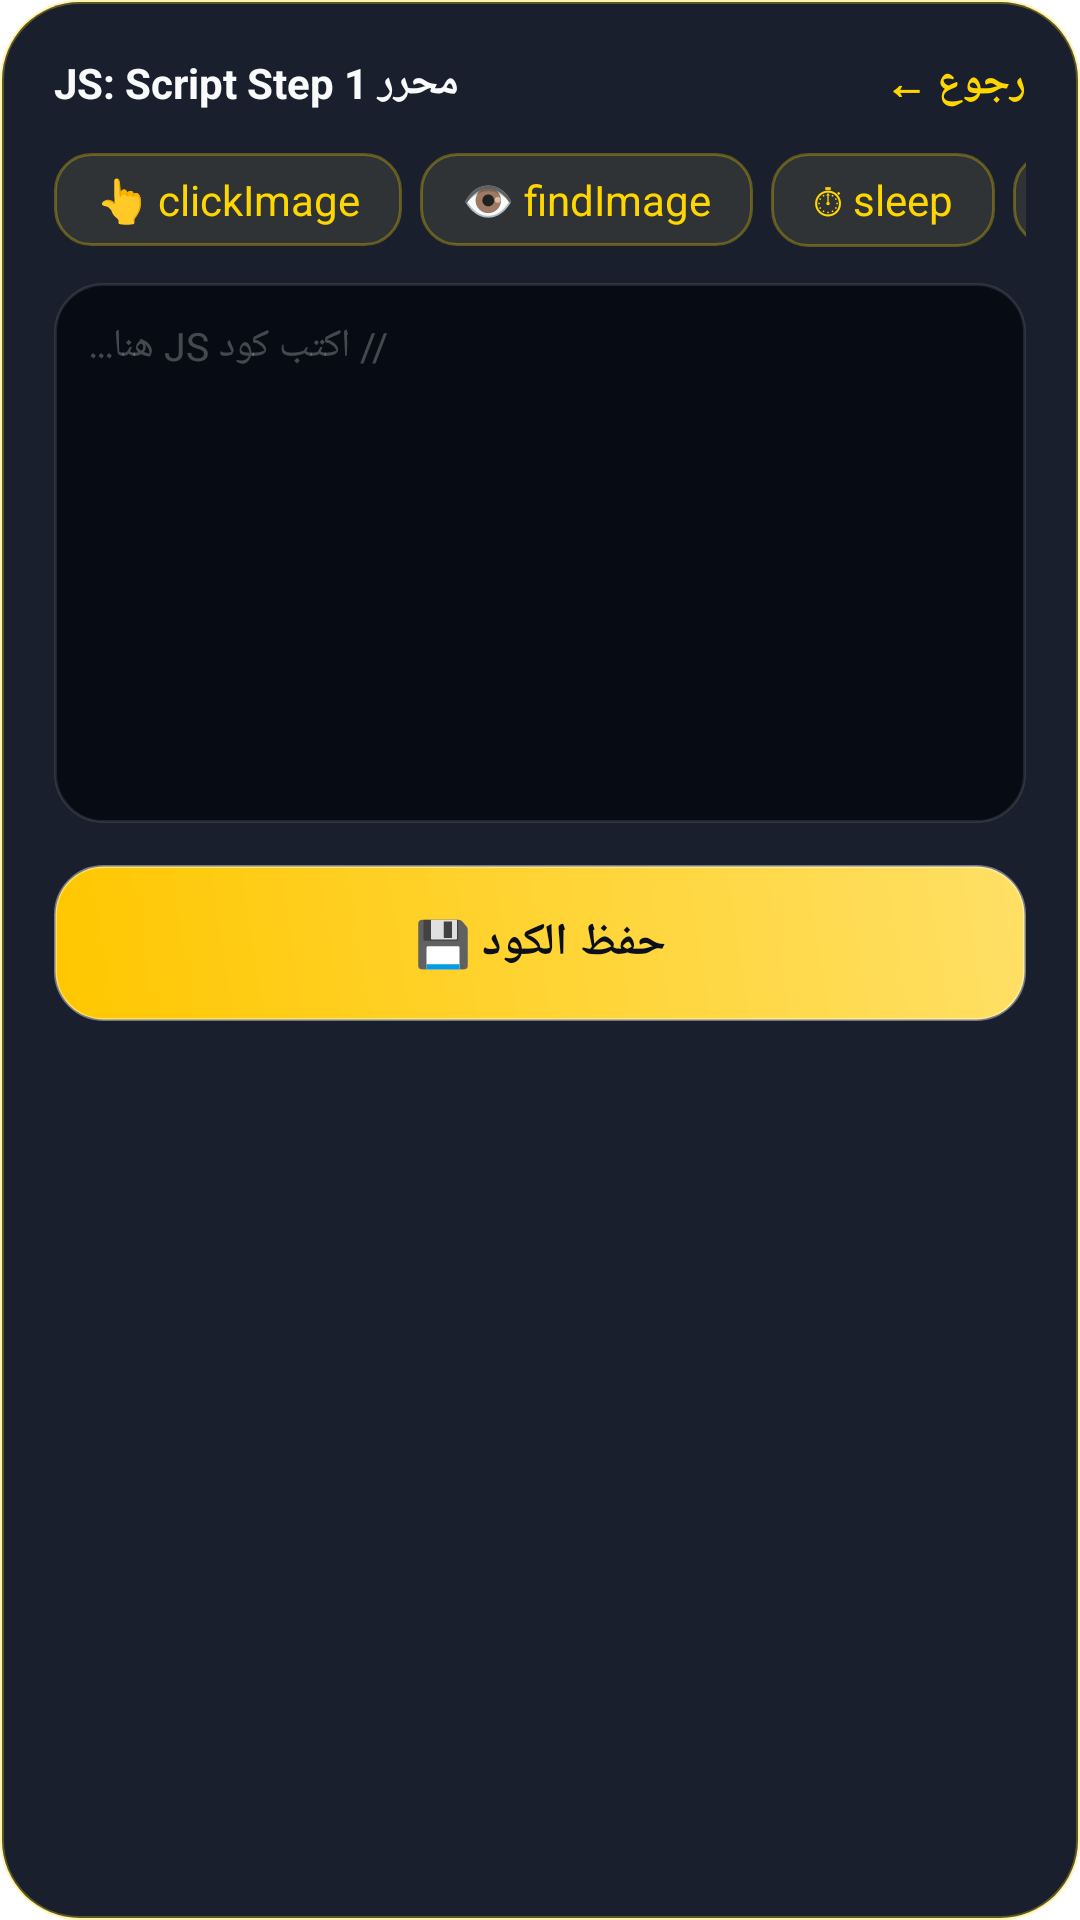

Produce the Android XML layout that renders to this screen, including the resource entries it uses.
<!-- AndroidManifest.xml: application theme Theme.ApexAutoNative -->
<!-- res/layout/dialog_script_editor.xml -->
<?xml version="1.0" encoding="utf-8"?>
<LinearLayout xmlns:android="http://schemas.android.com/apk/res/android"
    android:layout_width="match_parent"
    android:layout_height="wrap_content"
    android:background="@drawable/bg_glass_modal"
    android:orientation="vertical"
    android:padding="18dp">

    
    <RelativeLayout
        android:layout_width="match_parent"
        android:layout_height="wrap_content"
        android:layout_marginBottom="14dp">

        <TextView
            android:id="@+id/btn_back"
            android:layout_width="wrap_content"
            android:layout_height="wrap_content"
            android:layout_alignParentRight="true"
            android:text="رجوع ←"
            android:textColor="@color/neon_gold"
            android:textSize="14sp"
            android:textStyle="bold" />

        <TextView
            android:layout_width="wrap_content"
            android:layout_height="wrap_content"
            android:layout_alignParentLeft="true"
            android:text="محرر JS: Script Step 1"
            android:textColor="@color/text_primary"
            android:textSize="14sp"
            android:textStyle="bold" />
    </RelativeLayout>

    
    <HorizontalScrollView
        android:layout_width="match_parent"
        android:layout_height="wrap_content"
        android:layout_marginBottom="12dp"
        android:scrollbars="none">

        <LinearLayout
            android:layout_width="wrap_content"
            android:layout_height="wrap_content"
            android:orientation="horizontal">

            <TextView
                android:layout_width="wrap_content"
                android:layout_height="wrap_content"
                android:layout_marginEnd="6dp"
                android:background="@drawable/bg_chip_glass"
                android:paddingHorizontal="14dp"
                android:paddingVertical="6dp"
                android:text="👆 clickImage"
                android:textColor="@color/neon_gold" />

            <TextView
                android:layout_width="wrap_content"
                android:layout_height="wrap_content"
                android:layout_marginEnd="6dp"
                android:background="@drawable/bg_chip_glass"
                android:paddingHorizontal="14dp"
                android:paddingVertical="6dp"
                android:text="👁 findImage"
                android:textColor="@color/neon_gold" />

            <TextView
                android:layout_width="wrap_content"
                android:layout_height="wrap_content"
                android:layout_marginEnd="6dp"
                android:background="@drawable/bg_chip_glass"
                android:paddingHorizontal="14dp"
                android:paddingVertical="6dp"
                android:text="⏱ sleep"
                android:textColor="@color/neon_gold" />

            <TextView
                android:layout_width="wrap_content"
                android:layout_height="wrap_content"
                android:background="@drawable/bg_chip_glass"
                android:paddingHorizontal="14dp"
                android:paddingVertical="6dp"
                android:text="toast"
                android:textColor="@color/neon_gold" />
        </LinearLayout>
    </HorizontalScrollView>

    
    <EditText
        android:id="@+id/et_code"
        android:layout_width="match_parent"
        android:layout_height="180dp"
        android:background="@drawable/bg_editor_glass"
        android:gravity="top|left"
        android:hint="// اكتب كود JS هنا..."
        android:padding="12dp"
        android:textColor="@color/text_code_highlight"
        android:textColorHint="#40FFFFFF"
        android:textSize="13sp" />

    
    <Button
        android:id="@+id/btn_save_code"
        android:layout_width="match_parent"
        android:layout_height="52dp"
        android:layout_marginTop="14dp"
        android:background="@drawable/bg_btn_gold_glass"
        android:stateListAnimator="@null"
        android:text="حفظ الكود 💾"
        android:textColor="#0B0F19"
        android:textSize="15sp"
        android:textStyle="bold" />
</LinearLayout>
<!-- resources referenced by this layout -->
<resources>
  <color name="neon_gold">#FFD700</color>
  <color name="text_code_highlight">#38BDF8</color>
  <color name="text_primary">#F8FAFC</color>
  <!-- drawable bg_btn_gold_glass (drawable) -->
  <?xml version="1.0" encoding="utf-8"?>
  <ripple xmlns:android="http://schemas.android.com/apk/res/android"
      android:color="#4DFFFFFF">
      <item>
          <shape android:shape="rectangle">
              <corners android:radius="16dp" />
              <gradient
                  android:angle="45"
                  android:startColor="#FFC700"
                  android:endColor="#FFE066" />
              <stroke
                  android:width="1dp"
                  android:color="#66FFFFFF" />
          </shape>
      </item>
  </ripple>
  <!-- drawable bg_chip_glass (drawable) -->
  <?xml version="1.0" encoding="utf-8"?>
  <shape xmlns:android="http://schemas.android.com/apk/res/android"
      android:shape="rectangle">
      <corners android:radius="12dp" />
      <solid android:color="#1AFFE082" />
      <stroke
          android:width="1dp"
          android:color="#4DFFD700" />
  </shape>
  <!-- drawable bg_editor_glass (drawable) -->
  <?xml version="1.0" encoding="utf-8"?>
  <shape xmlns:android="http://schemas.android.com/apk/res/android"
      android:shape="rectangle">
      <corners android:radius="16dp" />
      <solid android:color="#FA080C14" />
      <stroke
          android:width="1dp"
          android:color="#1AFFFFFF" />
  </shape>
  <!-- drawable bg_glass_modal (drawable) -->
  <?xml version="1.0" encoding="utf-8"?>
  <shape xmlns:android="http://schemas.android.com/apk/res/android"
      android:shape="rectangle">
      <corners android:radius="26dp" />
      <solid android:color="#F20D1322" />
      <stroke
          android:width="1.2dp"
          android:color="#4DFFD700" /> 
  </shape>
  <style name="Theme.ApexAutoNative" parent="Theme.MaterialComponents.DayNight.NoActionBar">
          <item name="colorPrimary">#0284C7</item>
          <item name="colorPrimaryVariant">#0369A1</item>
          <item name="colorOnPrimary">#FFFFFF</item>
          <item name="android:statusBarColor">#0F172A</item>
      </style>
</resources>
